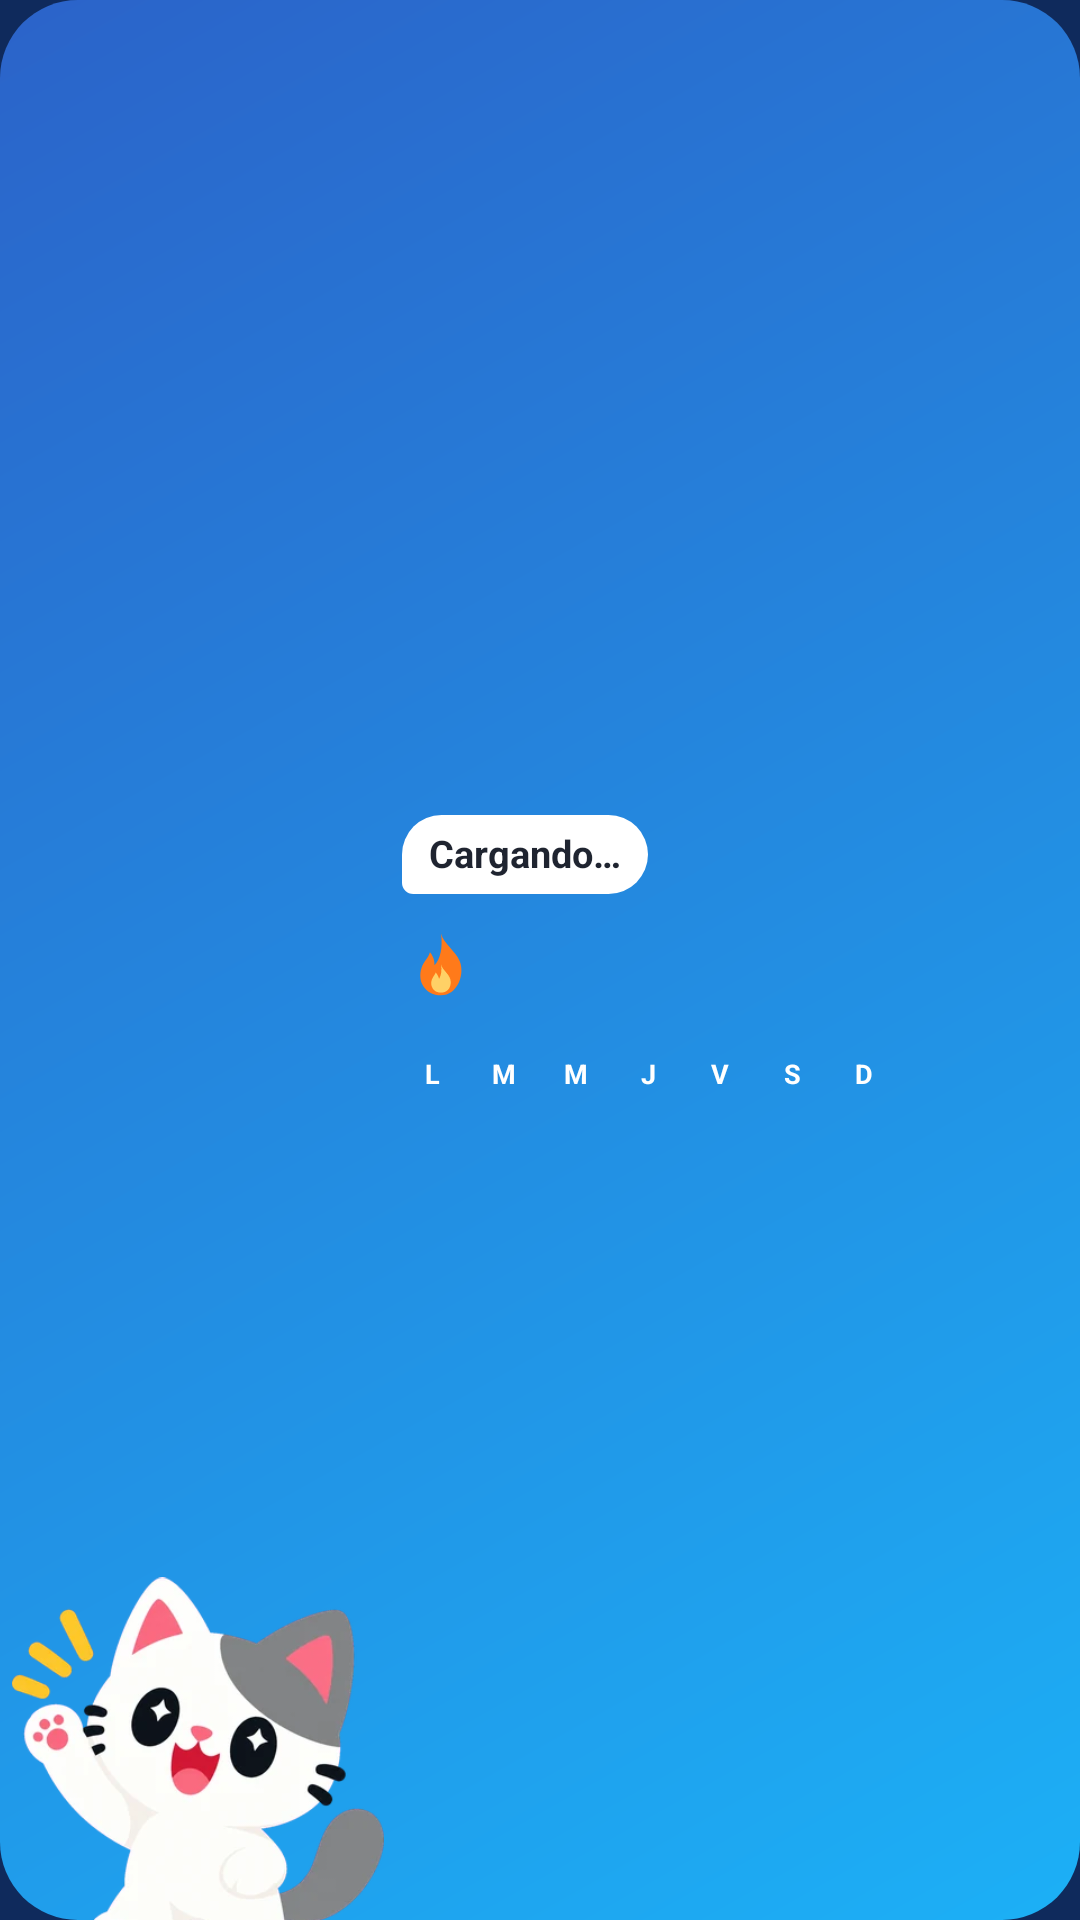

Layout XML and referenced resources for this Android screen:
<!-- AndroidManifest.xml: application theme Theme.PlexPlay -->
<!-- res/layout/widget_racha_ancho.xml -->
<?xml version="1.0" encoding="utf-8"?>
<LinearLayout xmlns:android="http://schemas.android.com/apk/res/android"
    android:id="@+id/w_root" android:layout_width="match_parent" android:layout_height="match_parent"
    android:background="@drawable/wr_cielo" android:gravity="center_vertical" android:orientation="horizontal" android:paddingLeft="4dp" android:paddingRight="14dp">
    <ImageView android:id="@+id/w_mz" android:layout_width="124dp" android:layout_height="match_parent" android:layout_marginBottom="-14dp"
        android:adjustViewBounds="true" android:scaleType="fitEnd" android:contentDescription="Manzana" android:src="@drawable/w2_saludar" />
    <LinearLayout android:layout_width="0dp" android:layout_height="wrap_content" android:layout_marginLeft="6dp" android:layout_weight="1" android:orientation="vertical">
        <TextView android:id="@+id/w_msg" android:layout_width="wrap_content" android:layout_height="wrap_content"
            android:background="@drawable/wr_bocadillo" android:paddingLeft="9dp" android:paddingTop="4dp" android:paddingRight="9dp" android:paddingBottom="5dp"
            android:maxLines="2" android:ellipsize="end" android:text="Cargando…" android:textColor="#FF1F2430" android:textSize="12.5sp" android:textStyle="bold" />
        <LinearLayout android:layout_width="wrap_content" android:layout_height="wrap_content" android:layout_marginTop="4dp" android:gravity="center_vertical" android:orientation="horizontal">
            <ImageView android:id="@+id/w_fuego" android:layout_width="26dp" android:layout_height="26dp" android:contentDescription="Racha" android:src="@drawable/ic_flame" />
            <TextView android:id="@+id/w_num" android:layout_width="wrap_content" android:layout_height="wrap_content" android:layout_marginLeft="3dp"
                android:text="" android:textColor="#FFFFFFFF" android:textSize="34sp" android:textStyle="bold" android:includeFontPadding="false" android:shadowColor="#40000000" android:shadowDy="2" android:shadowRadius="2" />
            <TextView android:id="@+id/w_lbl" android:layout_width="wrap_content" android:layout_height="wrap_content" android:layout_marginLeft="6dp"
                android:text="" android:textColor="#F2FFFFFF" android:textSize="12sp" android:textStyle="bold" />
        </LinearLayout>
        <LinearLayout android:layout_width="wrap_content" android:layout_height="wrap_content" android:layout_marginTop="6dp">
            <LinearLayout android:id="@+id/w_semana" android:layout_width="wrap_content" android:layout_height="wrap_content" android:orientation="horizontal"><TextView android:id="@+id/w_d0" android:layout_width="20dp" android:layout_height="20dp" android:layout_marginRight="4dp" android:background="@drawable/w8_dia_nada" android:gravity="center" android:text="L" android:textColor="#FFFFFFFF" android:textSize="9sp" android:textStyle="bold" /><TextView android:id="@+id/w_d1" android:layout_width="20dp" android:layout_height="20dp" android:layout_marginRight="4dp" android:background="@drawable/w8_dia_nada" android:gravity="center" android:text="M" android:textColor="#FFFFFFFF" android:textSize="9sp" android:textStyle="bold" /><TextView android:id="@+id/w_d2" android:layout_width="20dp" android:layout_height="20dp" android:layout_marginRight="4dp" android:background="@drawable/w8_dia_nada" android:gravity="center" android:text="M" android:textColor="#FFFFFFFF" android:textSize="9sp" android:textStyle="bold" /><TextView android:id="@+id/w_d3" android:layout_width="20dp" android:layout_height="20dp" android:layout_marginRight="4dp" android:background="@drawable/w8_dia_nada" android:gravity="center" android:text="J" android:textColor="#FFFFFFFF" android:textSize="9sp" android:textStyle="bold" /><TextView android:id="@+id/w_d4" android:layout_width="20dp" android:layout_height="20dp" android:layout_marginRight="4dp" android:background="@drawable/w8_dia_nada" android:gravity="center" android:text="V" android:textColor="#FFFFFFFF" android:textSize="9sp" android:textStyle="bold" /><TextView android:id="@+id/w_d5" android:layout_width="20dp" android:layout_height="20dp" android:layout_marginRight="4dp" android:background="@drawable/w8_dia_nada" android:gravity="center" android:text="S" android:textColor="#FFFFFFFF" android:textSize="9sp" android:textStyle="bold" /><TextView android:id="@+id/w_d6" android:layout_width="20dp" android:layout_height="20dp" android:layout_marginRight="0dp" android:background="@drawable/w8_dia_nada" android:gravity="center" android:text="D" android:textColor="#FFFFFFFF" android:textSize="9sp" android:textStyle="bold" /></LinearLayout>
        </LinearLayout>
    </LinearLayout>
</LinearLayout>
<!-- resources referenced by this layout -->
<resources>
  <!-- drawable ic_flame (drawable) -->
  <?xml version="1.0" encoding="utf-8"?>
  <vector xmlns:android="http://schemas.android.com/apk/res/android" android:width="36dp" android:height="36dp" android:viewportWidth="24" android:viewportHeight="24">
      <path android:fillColor="#FFFF7A1A" android:pathData="M12,2 C12.8,5.2 16.5,7.3 17.8,10.6 C19.4,14.7 17,21 12,21 C7.2,21 4.6,16.8 6,12.6 C6.7,10.6 8.1,9.6 8.6,7.8 C9.9,9.3 10,10.8 10,11.8 C11.8,9.8 12.6,6.4 12,2 Z" />
      <path android:fillColor="#FFFFD166" android:pathData="M12,11.5 C12.5,13.5 15,14.6 15,17 C15,19 13.7,20.2 12,20.2 C10.2,20.2 9,19 9,17.3 C9,15.8 9.9,15.1 10.4,14 C11,14.8 11.3,15.4 11.4,16 C12.1,14.8 12.3,13.2 12,11.5 Z" />
  </vector>
  <!-- drawable w2_saludar: webp bitmap (drawable-nodpi, 22064 bytes) -->
  <!-- drawable wr_bocadillo (drawable) -->
  <?xml version="1.0" encoding="utf-8"?>
  <shape xmlns:android="http://schemas.android.com/apk/res/android" android:shape="rectangle">
      <solid android:color="#FFFFFFFF" />
      <corners android:topLeftRadius="14dp" android:topRightRadius="14dp" android:bottomRightRadius="14dp" android:bottomLeftRadius="4dp" />
  </shape>
  <!-- drawable wr_cielo (drawable) -->
  <?xml version="1.0" encoding="utf-8"?>
  <shape xmlns:android="http://schemas.android.com/apk/res/android" android:shape="rectangle">
      <corners android:radius="26dp" />
      <gradient android:angle="135" android:startColor="#FF1CB0F6" android:endColor="#FF2B63C9" />
  </shape>
  <style name="Theme.PlexPlay" parent="@android:style/Theme.Material.NoActionBar">
          <item name="android:windowBackground">@color/navy</item>
          <item name="android:statusBarColor">@color/navy</item>
          <item name="android:navigationBarColor">@color/navy</item>
          <item name="android:colorAccent">#D7263D</item>
      </style>
  <color name="navy">#0F2A5C</color>
</resources>
